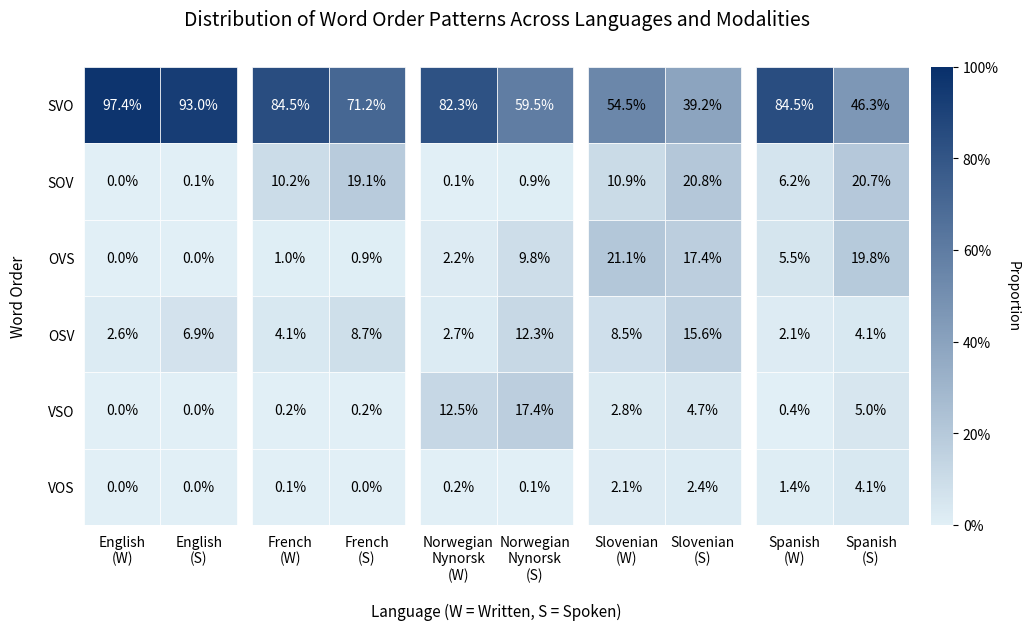

The script that saved this image: (Note: this script raises an exception after producing the figure.)
import pandas as pd
import matplotlib.pyplot as plt
from matplotlib.colors import LinearSegmentedColormap
import numpy as np
import matplotlib.cm as cm

# === CONSTANTS ===

BLUE_CMAP = LinearSegmentedColormap.from_list("BlueScale", ["#e1eff6", "#08306b"])

LANGUAGE_GROUPS = [
    ["English Written", "English Spoken"],
    ["French Written", "French Spoken"],
    ["Norwegian Written (nynorsk)", "Norwegian Spoken (nynorsk)"],
    ["Slovenian Written", "Slovenian Spoken"],
    ["Spanish Written", "Spanish Spoken"]
]

COLUMN_ORDER = [col for group in LANGUAGE_GROUPS for col in group]
BASE_LABELS = [
    "English\n(W)", "English\n(S)",
    "French\n(W)", "French\n(S)",
    "Norwegian\nNynorsk\n(W)", "Norwegian\nNynorsk\n(S)",
    "Slovenian\n(W)", "Slovenian\n(S)",
    "Spanish\n(W)", "Spanish\n(S)"
]

# === HELPER FUNCTIONS ===

def luminance(rgba_color):
    r, g, b, _ = rgba_color
    return 0.299 * r + 0.587 * g + 0.114 * b

def draw_heatmap(ax, heatmap_data, col_positions):
    nrows, ncols = heatmap_data.shape
    for row in range(nrows):
        for col_idx, col_name in enumerate(heatmap_data.columns):
            value = heatmap_data.iloc[row, col_idx]
            color = BLUE_CMAP(value)
            text_color = 'white' if luminance(color) < 0.5 else 'black'
            xpos = col_positions[col_idx]

            rect = plt.Rectangle((xpos, row), 1, 1, facecolor=color, edgecolor="white", linewidth=0.5)
            ax.add_patch(rect)
            ax.text(xpos + 0.5, row + 0.5, f"{value:.1%}", ha="center", va="center", fontsize=10, color=text_color)

# === MAIN PLOTTING FUNCTION ===

def create_custom_heatmap(df, title, filename):
    melted = df.melt(id_vars="Word Order", var_name="Language-Modality", value_name="Proportion")
    heatmap_data = melted.pivot(index="Word Order", columns="Language-Modality", values="Proportion")
    heatmap_data = heatmap_data[COLUMN_ORDER]
    heatmap_data = heatmap_data.loc[heatmap_data.mean(axis=1).sort_values(ascending=False).index]

    # Calculate column x-positions with spacing between groups
    group_spacing = 0.2  # adjust this for more or less space
    col_positions = []
    xpos = 0
    for group in LANGUAGE_GROUPS:
        for _ in group:
            col_positions.append(xpos)
            xpos += 1
        xpos += group_spacing

    # Set up figure and axis
    fig = plt.figure(figsize=(11, 7), facecolor='white')
    ax = fig.add_axes([0.1, 0.1, 0.75, 0.8])  # [left, bottom, width, height]

    draw_heatmap(ax, heatmap_data, col_positions)

    ax.set_xlim(0, max(col_positions) + 1)
    ax.set_ylim(0, heatmap_data.shape[0])
    ax.invert_yaxis()
    ax.set_aspect('equal')  # Make all tiles square

    ax.set_xticks([x + 0.5 for x in col_positions])
    ax.set_xticklabels(BASE_LABELS, fontsize=10, rotation=0)

    ax.set_yticks([i + 0.5 for i in range(heatmap_data.shape[0])])
    ax.set_yticklabels(heatmap_data.index.tolist(), fontsize=10)

    ax.set_title(title, fontsize=14, pad=30)
    ax.set_xlabel("Language (W = Written, S = Spoken)", fontsize=11, labelpad=15)
    ax.set_ylabel("Word Order", fontsize=11, labelpad=15)

    for spine in ax.spines.values():
        spine.set_visible(False)
    ax.tick_params(top=False, bottom=False, left=False, right=False)

    # === Colorbar perfectly aligned with tile grid ===
    heatmap_box = ax.get_position()
    cbar_width = 0.02
    cbar_padding = 0.02

    cbar_ax = fig.add_axes([
        heatmap_box.x1 + cbar_padding,  # x
        heatmap_box.y0,                 # y
        cbar_width,                     # width
        heatmap_box.height              # height
    ])

    sm = cm.ScalarMappable(cmap=BLUE_CMAP, norm=plt.Normalize(vmin=0, vmax=1))
    sm.set_array([])
    cbar = fig.colorbar(sm, cax=cbar_ax)
    cbar.ax.set_ylabel('Proportion', rotation=270, labelpad=15)
    cbar.outline.set_visible(False)
    cbar.ax.set_yticklabels([f"{int(t * 100)}%" for t in cbar.get_ticks()])

    # Save and finish
    plt.savefig(filename, dpi=300)
    plt.close()
    print(f"{title} heatmap saved to {filename}!")

# === RAW DATA: SVO ===

svo_data = {
    "Word Order": ["SVO", "SOV", "OSV", "OVS", "VSO", "VOS"],
    "French Written": [0.8449, 0.1016, 0.0407, 0.0098, 0.0023, 0.0006],
    "French Spoken": [0.7115, 0.1905, 0.0868, 0.0093, 0.0019, 0],
    "English Written": [0.9737, 0, 0.0263, 0, 0, 0],
    "English Spoken": [0.9295, 0.0013, 0.0688, 0.0004, 0, 0],
    "Slovenian Written": [0.5453, 0.1093, 0.0852, 0.2114, 0.0276, 0.0212],
    "Slovenian Spoken": [0.3916, 0.2084, 0.1557, 0.1737, 0.0467, 0.0240],
    "Spanish Written": [0.8454, 0.0615, 0.0206, 0.0552, 0.0038, 0.0136],
    "Spanish Spoken": [0.4628, 0.2066, 0.0413, 0.1983, 0.0496, 0.0413],
    "Norwegian Written (nynorsk)": [0.8233, 0.0005, 0.0270, 0.0219, 0.1250, 0.0022],
    "Norwegian Spoken (nynorsk)": [0.5948, 0.0093, 0.1235, 0.0975, 0.1736, 0.0013]
}

# === GENERATE THE SVO HEATMAP ===

create_custom_heatmap(
    pd.DataFrame(svo_data),
    "Distribution of Word Order Patterns Across Languages and Modalities",
    "data/graphs/charts_2/custom_heatmap_svo.png"
)

print("SVO heatmap saved!")
